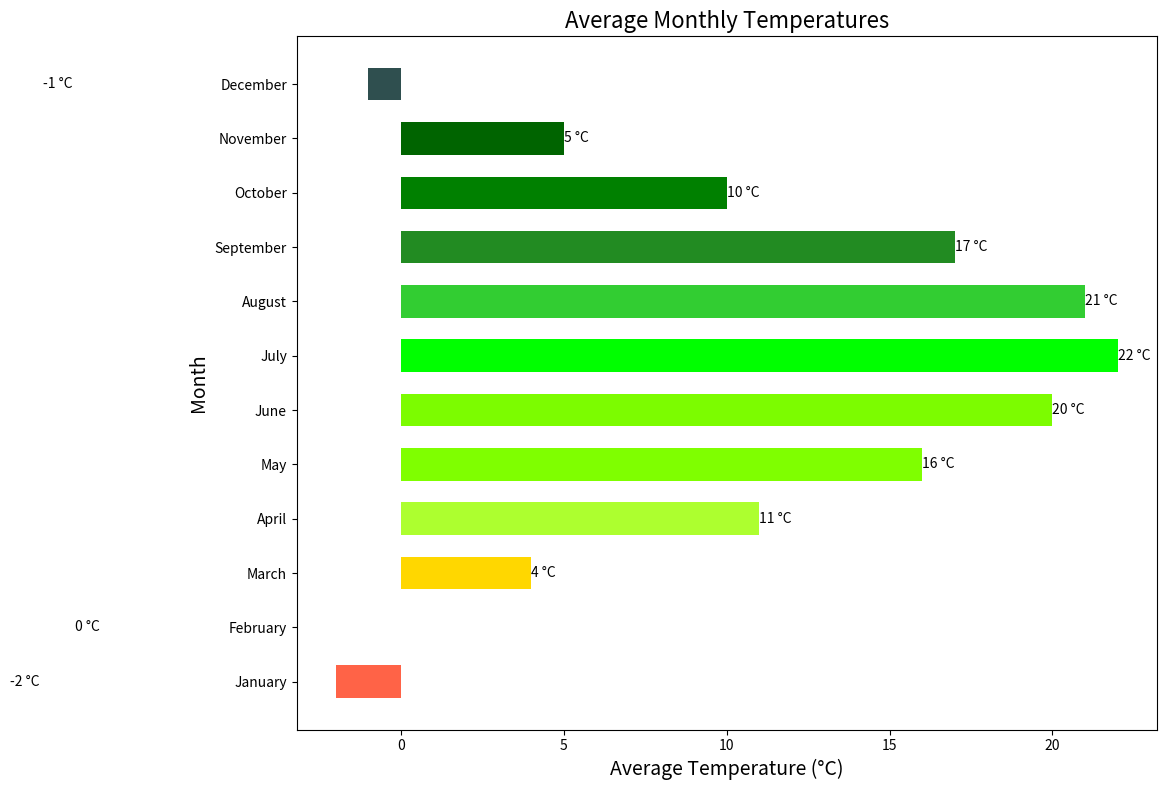

Write the Python code that produced this figure.

import matplotlib.pyplot as plt

# Data
months = ['January', 'February', 'March', 'April', 'May', 'June', 'July', 'August', 'September', 'October', 'November', 'December']
average_temperature = [-2, 0, 4, 11, 16, 20, 22, 21, 17, 10, 5, -1]

# Create horizontal bar chart
fig, ax = plt.subplots(figsize=(12, 8))  # Change width and height of the chart
bars = ax.barh(months, average_temperature, height=0.6, color=['#FF6347', '#FF4500', '#FFD700', '#ADFF2F', '#7FFF00', '#7CFC00', '#00FF00', '#32CD32', '#228B22', '#008000', '#006400', '#2F4F4F'])

# Customizing the plot
ax.set_title('Average Monthly Temperatures', fontsize=16)  # Change topic and headline
ax.set_xlabel('Average Temperature (°C)', fontsize=14)
ax.set_ylabel('Month', fontsize=14)

# Set bar labels to show the temperature values
for bar in bars:
    width = bar.get_width()
    label_x_pos = width if width > 0 else width - 10  # Adjust label position based on positive or negative values
    ax.text(label_x_pos, bar.get_y() + bar.get_height()/2, f'{width} °C', va='center')

# Show the plot
plt.tight_layout()
plt.show()
